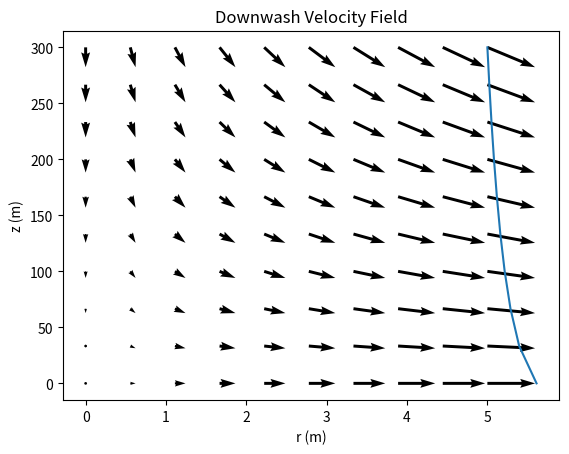

Reproduce this figure in Python.
"""
FYP: Killing wilding pines with helicopter spraid pesticide
Helicopter spray model
"""

# Import Libraries
import math as m
import numpy as np
import matplotlib.pyplot as plt

# Constants
R = 5 # m - raidus of helicopter propeller
rho_a = 1 # kg/m^3 - constant air density
k = 7 # constant relating helicopter roll-up to fixed-wing roll-up
c = 0.25 # m - blade chord length
r_m = 5 # m - mean radius of rotor
n_b = 2 # number of blades

# Inputs
inp = {
    'U_inf': 10, # m/s - helicopter speed
    'Omega': 15, # rad/s - rotor rotational speed
    'H': 300, # m - heigh of helicopter
    'W': 600, # kg - weight of helicopter and everything it is carrying
    't': 1 # s - time
}

def calculate_values(inp):
    """ Calculate downwash values from constants and inputs """
    # Initialize
    vals = {} 

    # Helicopter forward advance
    vals['mew'] = inp['U_inf']/(inp['Omega']*R)

    # Helicopter Blade Solidity
    vals['sigma_s'] = c*n_b/(2*m.pi*r_m)

    # Circulation
    vals['Gamma0'] = inp['W']/(2*rho_a*R*inp['U_inf'])

    # Aerodynamic drag?
    vals['F'] = m.exp(-1*k*vals['mew']*vals['Gamma0']*inp['t']/
        (vals['sigma_s']*m.pi*(R**2)))
    
    # Downwash
    vals['w'] = m.sqrt(vals['F']*inp['W']/(2*m.pi*rho_a*(R**2)))

    return vals

def get_coordinates(n, inp):
    """ Make grid of size nxn for velocity field """
    r, z = np.meshgrid(np.linspace(0, R, n), np.linspace(0, inp['H'], n))
    return [r, z]

def get_downwash_speed_matrixes(inp, vals, r, z):
    """ Calculate velocities in grid """
    const = 0.1 # NOT SURE WHAT THIS IS SUPPOSED TO BE
    Vwr = [const*x for x in r]
    Vwz = [-vals['w']*x/inp['H'] for x in z]
    return [Vwr, Vwz]

##MCJ addition/
def get_dividing_streamline(n, inp, Vwr, Vwz, r, z):
    dividing_streamline_r=np.zeros(n) #MCJ this will contain coords of the dividing streamline, z coords=dividing_streamline[1,:] and r coords=dividing_streamline[2,:]
    dividing_streamline_z=np.zeros(n) #MCJ this will contain coords of the dividing streamline, z coords=dividing_streamline[1,:] and r coords=dividing_streamline[2,:]
    dividing_streamline_z=z[:,1] # [R/0.1*x for x in r] #MCJ
    dividing_streamline_r[n-1]=R
    #print(Vwr)
    for i in range (n-1, 0, -1):
        j=int(dividing_streamline_r[i]*n/R)
        local_Vwr_horiz_slice=Vwr[i]
        local_Vwr=local_Vwr_horiz_slice[j-1]
        local_Vwz_horiz_slice=Vwz[i]
        local_Vwz=local_Vwz_horiz_slice[j-1]
        print(local_Vwr, local_Vwz)
        dividing_streamline_r[i-1]=dividing_streamline_r[i]-0.01*local_Vwr/local_Vwz #MCJ
    return [dividing_streamline_r, dividing_streamline_z]
##/MCJ addition

def main():
    """ Main function """
    n = 10
    vals = calculate_values(inp)
    r, z = get_coordinates(n, inp)
    Vwr, Vwz = get_downwash_speed_matrixes(inp, vals, r, z)

    # Plot Vector Field
    plt.quiver(r, z, Vwr, Vwz)
    plt.xlabel('r (m)')
    plt.ylabel('z (m)')
    plt.title('Downwash Velocity Field')
##MCJ deletion/
#    plt.show()
##/MCJ deletion

##MCJ addition/
    dividing_streamline_r, dividing_streamline_z=get_dividing_streamline(n, inp, Vwr, Vwz, r, z)
    plt.plot(dividing_streamline_r,dividing_streamline_z)
    plt.show(block=False)
##/MCJ addition

main()
